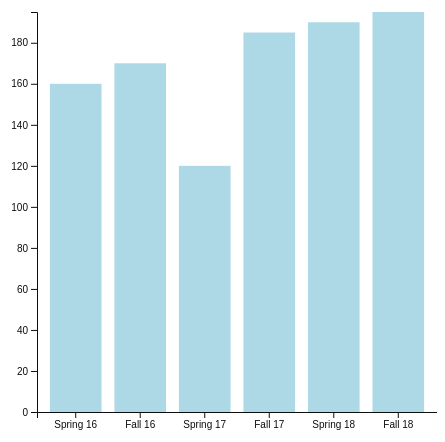
D3 v7 page, settled after 360 driven frames (6 s of simulated time); the page loaded 1 data file(s).


// ── script.js
let height = 400;
let width = 400,

margin = { top: 30, right: 0, bottom: 60, left: 30 };

//START creating tooltip
let tooltip = d3.select('body').append('div')
    .style('position', 'absolute')
    .style('padding', '0 10px')
    .style('background', 'white')
    .style('opacity', 0)
//END creating tooltio

let svg = d3.select("#chart")
            .append("svg")
            .attr("width", width + margin.left + margin.right)
            .attr("height", height + margin.top + margin.bottom)
            .append("g")
            .attr("transform", `translate(${margin.left}, ${margin.top})`);

//START creating left Axis
let y = d3.scaleLinear()
            .range([height, 0]);

function leftAxis(data) {
            y.domain([0,d3.max(data.map((e) => e.students),
            (d) => +(d))]);
        svg.append("g")
        .call(d3.axisLeft(y));
      }

//fetching data
d3.json("hw3data.json").then((data) => {
    leftAxis(data);
    });
//END creating left Axis


//START creating bottom Axis     
let x = d3.scaleBand()
            .range([0, width])
            .padding(0.2);

function bottomAxis(data) {
        x.domain(data.map((e) => e.term));
        const text = svg
            .append("g")
            .attr("transform", `translate(0, ${height})`)
            .call(d3.axisBottom(x));
        }
//fetching data           
d3.json("hw3data.json").then((data) => {
    bottomAxis(data);
    });
//END creating bottom Axis 

//START creating Bars/rect
function createBars(data) {
        let bars = svg
            .selectAll(".bars")
            .data(data, (d) => d.term)
            .enter()
            .append("g")
            .attr("class", "bars")
            .style("opacity", 1);
            
        // Appending rectangles
        bars
            .append("rect")
            .attr("class", "bar")
            .attr("x", (d) => x(d.term))
            .attr("y", (d) => y(0))
            .attr("width", x.bandwidth())
            .attr("height", 0)
            .style("fill", "lightblue")
            .attr("y", (d) => y(d.students))
            .attr("height", (d) => height - y(d.students))
        
        //appending events with tooltip
            .on('mouseover', function(event, d) {
                const[x, y] = d3.pointer(event)
                tooltip.transition()
                    .style('opacity', .8)
                    tooltip.html(
                        `Term - ${d.term} <br>
                        Students - ${d.students}`)
                    .style('left', (x + 40) + 'px')
                    .style('top', (y + 30) + 'px')
                d3.select(this)
                    .style('opacity', 1)
            })
            .on('mouseout', function(event, d) {
                d3.select(this)
                    .style('opacity', 1)
                tooltip.html('')
            })};

//fetching data            
d3.json("hw3data.json").then((data) => {
    createBars(data);
    });
//END creating Bars/rect





### data: hw3data.json
[
 {
  "term": "Spring 16",
  "students": 160
 },
 {
  "term": "Fall 16",
  "students": 170
 },
 {
  "term": "Spring 17",
  "students": 120
 },
 {
  "term": "Fall 17",
  "students": 185
 },
 {
  "term": "Spring 18",
  "students": 190
 },
 {
  "term": "Fall 18",
  "students": 195
 }
]